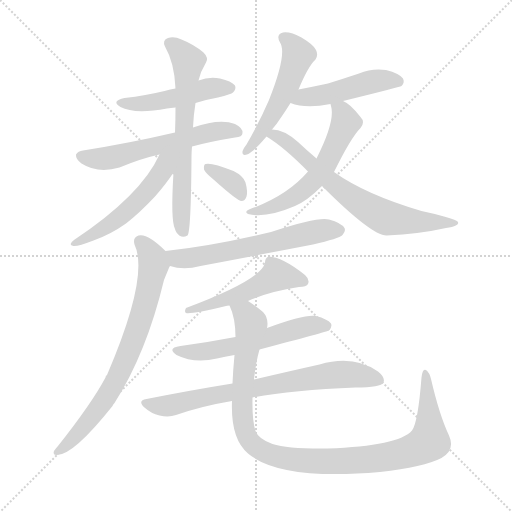
t = 0.00 s
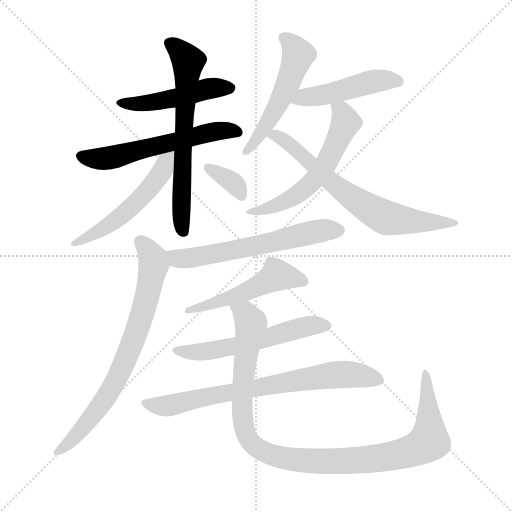
t = 2.22 s
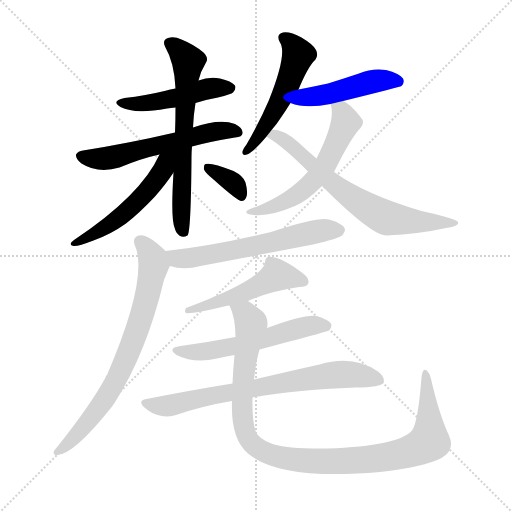
t = 4.44 s
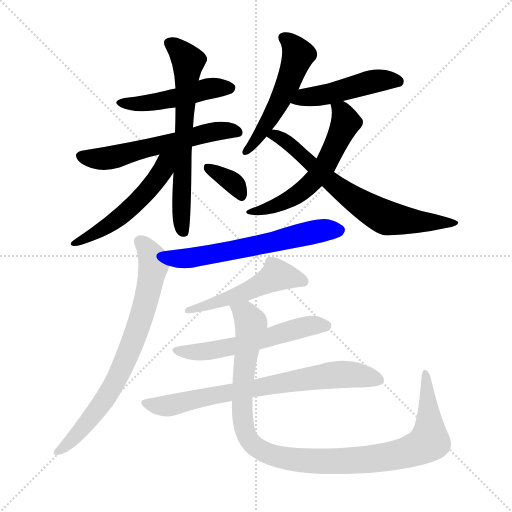
t = 6.66 s
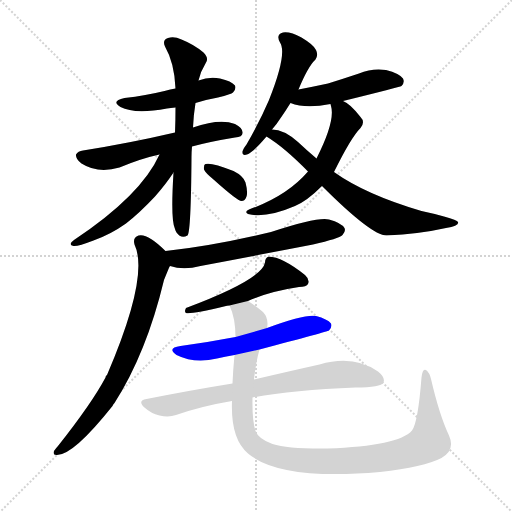
t = 8.88 s
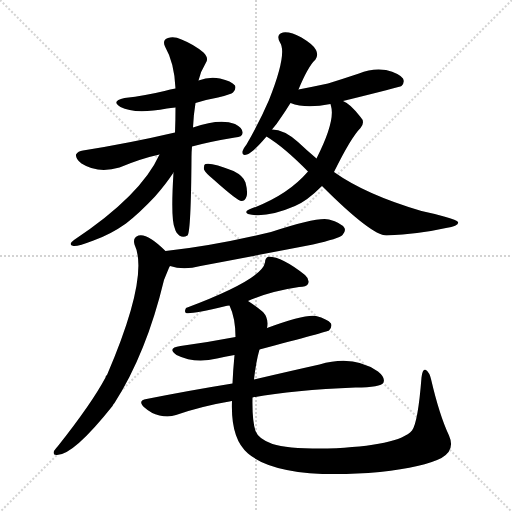
t = 11.10 s

The animated SVG that drew these frames (rendered in a browser with its animation timeline set to each time). Animation: 15 CSS @keyframes rules; one cycle of 11.10 s.

<svg version="1.1" viewBox="0 0 1024 1024" xmlns="http://www.w3.org/2000/svg">
  <g stroke="lightgray" stroke-dasharray="1,1" stroke-width="1" transform="scale(4, 4)">
    <line x1="0" y1="0" x2="256" y2="256"></line>
    <line x1="256" y1="0" x2="0" y2="256"></line>
    <line x1="128" y1="0" x2="128" y2="256"></line>
    <line x1="0" y1="128" x2="256" y2="128"></line>
  </g>
<g transform="scale(1, -1) translate(0, -900)">
   <style type="text/css">
    @keyframes keyframes0 {
      from {
       stroke: blue;
       stroke-dashoffset: 476;
       stroke-width: 128;
       }
       61% {
       animation-timing-function: step-end;
       stroke: blue;
       stroke-dashoffset: 0;
       stroke-width: 128;
       }
       to {
       stroke: black;
       stroke-width: 1024;
       }
       }
       #make-me-a-hanzi-animation-0 {
         animation: keyframes0 0.637370s both;
         animation-delay: 0.000000s;
         animation-timing-function: linear;
       }
    @keyframes keyframes1 {
      from {
       stroke: blue;
       stroke-dashoffset: 578;
       stroke-width: 128;
       }
       65% {
       animation-timing-function: step-end;
       stroke: blue;
       stroke-dashoffset: 0;
       stroke-width: 128;
       }
       to {
       stroke: black;
       stroke-width: 1024;
       }
       }
       #make-me-a-hanzi-animation-1 {
         animation: keyframes1 0.720378s both;
         animation-delay: 0.637370s;
         animation-timing-function: linear;
       }
    @keyframes keyframes2 {
      from {
       stroke: blue;
       stroke-dashoffset: 653;
       stroke-width: 128;
       }
       68% {
       animation-timing-function: step-end;
       stroke: blue;
       stroke-dashoffset: 0;
       stroke-width: 128;
       }
       to {
       stroke: black;
       stroke-width: 1024;
       }
       }
       #make-me-a-hanzi-animation-2 {
         animation: keyframes2 0.781413s both;
         animation-delay: 1.357747s;
         animation-timing-function: linear;
       }
    @keyframes keyframes3 {
      from {
       stroke: blue;
       stroke-dashoffset: 522;
       stroke-width: 128;
       }
       63% {
       animation-timing-function: step-end;
       stroke: blue;
       stroke-dashoffset: 0;
       stroke-width: 128;
       }
       to {
       stroke: black;
       stroke-width: 1024;
       }
       }
       #make-me-a-hanzi-animation-3 {
         animation: keyframes3 0.674805s both;
         animation-delay: 2.139160s;
         animation-timing-function: linear;
       }
    @keyframes keyframes4 {
      from {
       stroke: blue;
       stroke-dashoffset: 348;
       stroke-width: 128;
       }
       53% {
       animation-timing-function: step-end;
       stroke: blue;
       stroke-dashoffset: 0;
       stroke-width: 128;
       }
       to {
       stroke: black;
       stroke-width: 1024;
       }
       }
       #make-me-a-hanzi-animation-4 {
         animation: keyframes4 0.533203s both;
         animation-delay: 2.813965s;
         animation-timing-function: linear;
       }
    @keyframes keyframes5 {
      from {
       stroke: blue;
       stroke-dashoffset: 520;
       stroke-width: 128;
       }
       63% {
       animation-timing-function: step-end;
       stroke: blue;
       stroke-dashoffset: 0;
       stroke-width: 128;
       }
       to {
       stroke: black;
       stroke-width: 1024;
       }
       }
       #make-me-a-hanzi-animation-5 {
         animation: keyframes5 0.673177s both;
         animation-delay: 3.347168s;
         animation-timing-function: linear;
       }
    @keyframes keyframes6 {
      from {
       stroke: blue;
       stroke-dashoffset: 471;
       stroke-width: 128;
       }
       61% {
       animation-timing-function: step-end;
       stroke: blue;
       stroke-dashoffset: 0;
       stroke-width: 128;
       }
       to {
       stroke: black;
       stroke-width: 1024;
       }
       }
       #make-me-a-hanzi-animation-6 {
         animation: keyframes6 0.633301s both;
         animation-delay: 4.020345s;
         animation-timing-function: linear;
       }
    @keyframes keyframes7 {
      from {
       stroke: blue;
       stroke-dashoffset: 575;
       stroke-width: 128;
       }
       65% {
       animation-timing-function: step-end;
       stroke: blue;
       stroke-dashoffset: 0;
       stroke-width: 128;
       }
       to {
       stroke: black;
       stroke-width: 1024;
       }
       }
       #make-me-a-hanzi-animation-7 {
         animation: keyframes7 0.717936s both;
         animation-delay: 4.653646s;
         animation-timing-function: linear;
       }
    @keyframes keyframes8 {
      from {
       stroke: blue;
       stroke-dashoffset: 683;
       stroke-width: 128;
       }
       69% {
       animation-timing-function: step-end;
       stroke: blue;
       stroke-dashoffset: 0;
       stroke-width: 128;
       }
       to {
       stroke: black;
       stroke-width: 1024;
       }
       }
       #make-me-a-hanzi-animation-8 {
         animation: keyframes8 0.805827s both;
         animation-delay: 5.371582s;
         animation-timing-function: linear;
       }
    @keyframes keyframes9 {
      from {
       stroke: blue;
       stroke-dashoffset: 603;
       stroke-width: 128;
       }
       66% {
       animation-timing-function: step-end;
       stroke: blue;
       stroke-dashoffset: 0;
       stroke-width: 128;
       }
       to {
       stroke: black;
       stroke-width: 1024;
       }
       }
       #make-me-a-hanzi-animation-9 {
         animation: keyframes9 0.740723s both;
         animation-delay: 6.177409s;
         animation-timing-function: linear;
       }
    @keyframes keyframes10 {
      from {
       stroke: blue;
       stroke-dashoffset: 740;
       stroke-width: 128;
       }
       71% {
       animation-timing-function: step-end;
       stroke: blue;
       stroke-dashoffset: 0;
       stroke-width: 128;
       }
       to {
       stroke: black;
       stroke-width: 1024;
       }
       }
       #make-me-a-hanzi-animation-10 {
         animation: keyframes10 0.852214s both;
         animation-delay: 6.918132s;
         animation-timing-function: linear;
       }
    @keyframes keyframes11 {
      from {
       stroke: blue;
       stroke-dashoffset: 509;
       stroke-width: 128;
       }
       62% {
       animation-timing-function: step-end;
       stroke: blue;
       stroke-dashoffset: 0;
       stroke-width: 128;
       }
       to {
       stroke: black;
       stroke-width: 1024;
       }
       }
       #make-me-a-hanzi-animation-11 {
         animation: keyframes11 0.664225s both;
         animation-delay: 7.770345s;
         animation-timing-function: linear;
       }
    @keyframes keyframes12 {
      from {
       stroke: blue;
       stroke-dashoffset: 561;
       stroke-width: 128;
       }
       65% {
       animation-timing-function: step-end;
       stroke: blue;
       stroke-dashoffset: 0;
       stroke-width: 128;
       }
       to {
       stroke: black;
       stroke-width: 1024;
       }
       }
       #make-me-a-hanzi-animation-12 {
         animation: keyframes12 0.706543s both;
         animation-delay: 8.434570s;
         animation-timing-function: linear;
       }
    @keyframes keyframes13 {
      from {
       stroke: blue;
       stroke-dashoffset: 731;
       stroke-width: 128;
       }
       70% {
       animation-timing-function: step-end;
       stroke: blue;
       stroke-dashoffset: 0;
       stroke-width: 128;
       }
       to {
       stroke: black;
       stroke-width: 1024;
       }
       }
       #make-me-a-hanzi-animation-13 {
         animation: keyframes13 0.844889s both;
         animation-delay: 9.141113s;
         animation-timing-function: linear;
       }
    @keyframes keyframes14 {
      from {
       stroke: blue;
       stroke-dashoffset: 1056;
       stroke-width: 128;
       }
       77% {
       animation-timing-function: step-end;
       stroke: blue;
       stroke-dashoffset: 0;
       stroke-width: 128;
       }
       to {
       stroke: black;
       stroke-width: 1024;
       }
       }
       #make-me-a-hanzi-animation-14 {
         animation: keyframes14 1.109375s both;
         animation-delay: 9.986003s;
         animation-timing-function: linear;
       }
</style>
<path d="M 391.0 694.0 Q 413.0 701.0 436.0 705.0 Q 463.0 712.0 466.0 715.0 Q 473.0 722.0 470.0 729.0 Q 463.0 738.0 440.0 743.0 Q 418.0 747.0 397.0 739.0 L 351.0 723.0 Q 341.0 722.0 329.0 718.0 Q 292.0 709.0 249.0 704.0 Q 221.0 698.0 241.0 686.0 Q 269.0 671.0 334.0 683.0 Q 341.0 684.0 351.0 685.0 L 391.0 694.0 Z" fill="lightgray"></path> 
<path d="M 384.0 607.0 Q 421.0 617.0 470.0 625.0 Q 485.0 626.0 485.0 634.0 Q 486.0 644.0 470.0 652.0 Q 440.0 664.0 386.0 645.0 L 350.0 635.0 Q 260.0 614.0 166.0 599.0 Q 156.0 598.0 152.0 591.0 Q 151.0 582.0 163.0 573.0 Q 196.0 552.0 239.0 565.0 Q 282.0 583.0 319.0 591.0 L 384.0 607.0 Z" fill="lightgray"></path> 
<path d="M 347.0 555.0 Q 341.0 459.0 350.0 442.0 Q 350.0 441.0 353.0 435.0 Q 362.0 422.0 375.0 429.0 Q 382.0 436.0 383.0 586.0 Q 383.0 596.0 384.0 607.0 L 386.0 645.0 Q 387.0 670.0 391.0 694.0 L 397.0 739.0 Q 401.0 757.0 412.0 775.0 Q 418.0 784.0 407.0 795.0 Q 388.0 811.0 363.0 821.0 Q 348.0 828.0 336.0 824.0 Q 324.0 820.0 330.0 807.0 Q 349.0 774.0 351.0 723.0 L 351.0 685.0 Q 351.0 660.0 350.0 635.0 L 347.0 555.0 Z" fill="lightgray"></path> 
<path d="M 319.0 591.0 Q 282.0 509.0 148.0 420.0 Q 135.0 410.0 147.0 408.0 Q 156.0 407.0 187.0 419.0 Q 221.0 431.0 252.0 453.0 Q 279.0 474.0 310.0 507.0 Q 332.0 532.0 347.0 555.0 C 381.0 605.0 337.0 630.0 319.0 591.0 Z" fill="lightgray"></path> 
<path d="M 427.0 541.0 Q 475.0 498.0 483.0 498.0 Q 490.0 498.0 493.0 507.0 Q 496.0 516.0 491.0 535.0 Q 487.0 548.0 467.0 558.0 Q 422.0 576.0 411.0 572.0 Q 407.0 571.0 408.0 561.0 Q 411.0 554.0 427.0 541.0 Z" fill="lightgray"></path> 
<path d="M 597.0 721.0 Q 616.0 767.0 631.0 781.0 Q 637.0 790.0 632.0 800.0 Q 628.0 810.0 603.0 825.0 Q 581.0 837.0 566.0 835.0 Q 551.0 831.0 560.0 815.0 Q 575.0 793.0 538.0 700.0 Q 520.0 658.0 493.0 611.0 Q 486.0 602.0 485.0 597.0 Q 484.0 588.0 494.0 591.0 Q 506.0 595.0 533.0 627.0 L 544.0 641.0 Q 553.0 651.0 562.0 665.0 Q 571.0 678.0 581.0 694.0 L 597.0 721.0 Z" fill="lightgray"></path> 
<path d="M 686.0 698.0 Q 800.0 726.0 803.0 728.0 Q 810.0 735.0 806.0 743.0 Q 799.0 753.0 772.0 760.0 Q 744.0 764.0 718.0 753.0 Q 688.0 743.0 656.0 733.0 Q 628.0 727.0 597.0 721.0 C 568.0 715.0 553.0 704.0 581.0 694.0 Q 611.0 682.0 661.0 692.0 L 686.0 698.0 Z" fill="lightgray"></path> 
<path d="M 668.0 556.0 Q 702.0 625.0 721.0 644.0 Q 731.0 656.0 721.0 666.0 Q 700.0 693.0 686.0 698.0 C 660.0 713.0 656.0 715.0 661.0 692.0 Q 661.0 691.0 662.0 688.0 Q 671.0 658.0 633.0 583.0 L 616.0 557.0 Q 574.0 508.0 498.0 481.0 Q 488.0 477.0 496.0 472.0 Q 532.0 463.0 590.0 488.0 Q 614.0 498.0 644.0 528.0 L 668.0 556.0 Z" fill="lightgray"></path> 
<path d="M 644.0 528.0 Q 743.0 429.0 773.0 429.0 Q 839.0 432.0 892.0 444.0 Q 919.0 448.0 916.0 456.0 Q 915.0 460.0 888.0 467.0 Q 867.0 473.0 843.0 478.0 Q 731.0 511.0 668.0 556.0 L 633.0 583.0 Q 614.0 599.0 596.0 616.0 Q 568.0 641.0 544.0 641.0 C 514.0 645.0 508.0 643.0 533.0 627.0 Q 569.0 605.0 616.0 557.0 L 644.0 528.0 Z" fill="lightgray"></path> 
<path d="M 340.0 368.0 Q 367.0 359.0 401.0 368.0 Q 512.0 389.0 626.0 411.0 Q 678.0 423.0 685.0 430.0 Q 692.0 437.0 689.0 444.0 Q 683.0 454.0 658.0 461.0 Q 637.0 467.0 542.0 436.0 Q 425.0 408.0 331.0 398.0 C 301.0 395.0 311.0 376.0 340.0 368.0 Z" fill="lightgray"></path> 
<path d="M 331.0 398.0 Q 295.0 434.0 277.0 429.0 Q 265.0 425.0 269.0 411.0 Q 299.0 348.0 214.0 150.0 Q 211.0 149.0 211.0 145.0 Q 184.0 94.0 116.0 8.0 Q 112.0 4.0 108.0 -2.0 Q 105.0 -11.0 114.0 -10.0 Q 147.0 -10.0 225.0 88.0 Q 226.0 91.0 229.0 94.0 Q 293.0 194.0 328.0 340.0 Q 332.0 350.0 337.0 362.0 Q 338.0 365.0 340.0 368.0 C 347.0 383.0 347.0 383.0 331.0 398.0 Z" fill="lightgray"></path> 
<path d="M 496.0 298.0 Q 538.0 317.0 598.0 326.0 Q 613.0 326.0 616.0 332.0 Q 620.0 341.0 610.0 350.0 Q 565.0 386.0 537.0 387.0 Q 530.0 384.0 530.0 375.0 Q 524.0 341.0 372.0 284.0 Q 368.0 277.0 372.0 274.0 Q 381.0 271.0 452.0 288.0 Q 453.0 289.0 459.0 289.0 L 496.0 298.0 Z" fill="lightgray"></path> 
<path d="M 519.0 201.0 Q 655.0 237.0 658.0 239.0 Q 665.0 246.0 662.0 253.0 Q 655.0 262.0 632.0 268.0 Q 610.0 272.0 534.0 244.0 L 471.0 226.0 Q 419.0 216.0 361.0 208.0 Q 333.0 204.0 353.0 190.0 Q 389.0 172.0 434.0 183.0 Q 449.0 187.0 469.0 190.0 L 519.0 201.0 Z" fill="lightgray"></path> 
<path d="M 505.0 105.0 Q 584.0 120.0 711.0 125.0 Q 762.0 125.0 767.0 135.0 Q 771.0 145.0 756.0 157.0 Q 707.0 191.0 639.0 171.0 Q 585.0 159.0 508.0 141.0 L 465.0 133.0 Q 384.0 120.0 293.0 102.0 Q 274.0 99.0 289.0 85.0 Q 302.0 73.0 319.0 69.0 Q 338.0 65.0 352.0 70.0 Q 404.0 88.0 464.0 98.0 L 505.0 105.0 Z" fill="lightgray"></path> 
<path d="M 464.0 98.0 Q 461.0 22.0 496.0 -7.0 Q 560.0 -61.0 760.0 -44.0 Q 848.0 -34.0 883.0 -16.0 Q 911.0 0.0 898.0 29.0 Q 879.0 69.0 862.0 142.0 Q 859.0 155.0 852.0 160.0 Q 845.0 164.0 843.0 145.0 Q 836.0 55.0 824.0 39.0 Q 797.0 8.0 655.0 3.0 Q 576.0 2.0 545.0 12.0 Q 517.0 22.0 511.0 38.0 Q 504.0 59.0 505.0 105.0 L 508.0 141.0 Q 512.0 177.0 519.0 201.0 L 534.0 244.0 Q 538.0 263.0 526.0 276.0 Q 510.0 289.0 496.0 298.0 C 472.0 315.0 449.0 317.0 459.0 289.0 Q 471.0 264.0 471.0 226.0 L 469.0 190.0 Q 466.0 159.0 465.0 133.0 L 464.0 98.0 Z" fill="lightgray"></path> 
      <clipPath id="make-me-a-hanzi-clip-0">
      <path d="M 391.0 694.0 Q 413.0 701.0 436.0 705.0 Q 463.0 712.0 466.0 715.0 Q 473.0 722.0 470.0 729.0 Q 463.0 738.0 440.0 743.0 Q 418.0 747.0 397.0 739.0 L 351.0 723.0 Q 341.0 722.0 329.0 718.0 Q 292.0 709.0 249.0 704.0 Q 221.0 698.0 241.0 686.0 Q 269.0 671.0 334.0 683.0 Q 341.0 684.0 351.0 685.0 L 391.0 694.0 Z" fill="lightgray"></path>
      </clipPath>
      <path clip-path="url(#make-me-a-hanzi-clip-0)" d="M 243.0 696.0 L 321.0 697.0 L 420.0 723.0 L 460.0 724.0 " fill="none" id="make-me-a-hanzi-animation-0" stroke-dasharray="348 696" stroke-linecap="round"></path>

      <clipPath id="make-me-a-hanzi-clip-1">
      <path d="M 384.0 607.0 Q 421.0 617.0 470.0 625.0 Q 485.0 626.0 485.0 634.0 Q 486.0 644.0 470.0 652.0 Q 440.0 664.0 386.0 645.0 L 350.0 635.0 Q 260.0 614.0 166.0 599.0 Q 156.0 598.0 152.0 591.0 Q 151.0 582.0 163.0 573.0 Q 196.0 552.0 239.0 565.0 Q 282.0 583.0 319.0 591.0 L 384.0 607.0 Z" fill="lightgray"></path>
      </clipPath>
      <path clip-path="url(#make-me-a-hanzi-clip-1)" d="M 160.0 588.0 L 213.0 583.0 L 413.0 633.0 L 451.0 640.0 L 475.0 636.0 " fill="none" id="make-me-a-hanzi-animation-1" stroke-dasharray="450 900" stroke-linecap="round"></path>

      <clipPath id="make-me-a-hanzi-clip-2">
      <path d="M 347.0 555.0 Q 341.0 459.0 350.0 442.0 Q 350.0 441.0 353.0 435.0 Q 362.0 422.0 375.0 429.0 Q 382.0 436.0 383.0 586.0 Q 383.0 596.0 384.0 607.0 L 386.0 645.0 Q 387.0 670.0 391.0 694.0 L 397.0 739.0 Q 401.0 757.0 412.0 775.0 Q 418.0 784.0 407.0 795.0 Q 388.0 811.0 363.0 821.0 Q 348.0 828.0 336.0 824.0 Q 324.0 820.0 330.0 807.0 Q 349.0 774.0 351.0 723.0 L 351.0 685.0 Q 351.0 660.0 350.0 635.0 L 347.0 555.0 Z" fill="lightgray"></path>
      </clipPath>
      <path clip-path="url(#make-me-a-hanzi-clip-2)" d="M 338.0 814.0 L 376.0 778.0 L 362.0 487.0 L 368.0 434.0 " fill="none" id="make-me-a-hanzi-animation-2" stroke-dasharray="525 1050" stroke-linecap="round"></path>

      <clipPath id="make-me-a-hanzi-clip-3">
      <path d="M 319.0 591.0 Q 282.0 509.0 148.0 420.0 Q 135.0 410.0 147.0 408.0 Q 156.0 407.0 187.0 419.0 Q 221.0 431.0 252.0 453.0 Q 279.0 474.0 310.0 507.0 Q 332.0 532.0 347.0 555.0 C 381.0 605.0 337.0 630.0 319.0 591.0 Z" fill="lightgray"></path>
      </clipPath>
      <path clip-path="url(#make-me-a-hanzi-clip-3)" d="M 342.0 591.0 L 311.0 537.0 L 257.0 480.0 L 202.0 439.0 L 151.0 414.0 " fill="none" id="make-me-a-hanzi-animation-3" stroke-dasharray="394 788" stroke-linecap="round"></path>

      <clipPath id="make-me-a-hanzi-clip-4">
      <path d="M 427.0 541.0 Q 475.0 498.0 483.0 498.0 Q 490.0 498.0 493.0 507.0 Q 496.0 516.0 491.0 535.0 Q 487.0 548.0 467.0 558.0 Q 422.0 576.0 411.0 572.0 Q 407.0 571.0 408.0 561.0 Q 411.0 554.0 427.0 541.0 Z" fill="lightgray"></path>
      </clipPath>
      <path clip-path="url(#make-me-a-hanzi-clip-4)" d="M 415.0 565.0 L 471.0 530.0 L 484.0 507.0 " fill="none" id="make-me-a-hanzi-animation-4" stroke-dasharray="220 440" stroke-linecap="round"></path>

      <clipPath id="make-me-a-hanzi-clip-5">
      <path d="M 597.0 721.0 Q 616.0 767.0 631.0 781.0 Q 637.0 790.0 632.0 800.0 Q 628.0 810.0 603.0 825.0 Q 581.0 837.0 566.0 835.0 Q 551.0 831.0 560.0 815.0 Q 575.0 793.0 538.0 700.0 Q 520.0 658.0 493.0 611.0 Q 486.0 602.0 485.0 597.0 Q 484.0 588.0 494.0 591.0 Q 506.0 595.0 533.0 627.0 L 544.0 641.0 Q 553.0 651.0 562.0 665.0 Q 571.0 678.0 581.0 694.0 L 597.0 721.0 Z" fill="lightgray"></path>
      </clipPath>
      <path clip-path="url(#make-me-a-hanzi-clip-5)" d="M 568.0 824.0 L 595.0 793.0 L 591.0 772.0 L 544.0 668.0 L 492.0 598.0 " fill="none" id="make-me-a-hanzi-animation-5" stroke-dasharray="392 784" stroke-linecap="round"></path>

      <clipPath id="make-me-a-hanzi-clip-6">
      <path d="M 686.0 698.0 Q 800.0 726.0 803.0 728.0 Q 810.0 735.0 806.0 743.0 Q 799.0 753.0 772.0 760.0 Q 744.0 764.0 718.0 753.0 Q 688.0 743.0 656.0 733.0 Q 628.0 727.0 597.0 721.0 C 568.0 715.0 553.0 704.0 581.0 694.0 Q 611.0 682.0 661.0 692.0 L 686.0 698.0 Z" fill="lightgray"></path>
      </clipPath>
      <path clip-path="url(#make-me-a-hanzi-clip-6)" d="M 588.0 699.0 L 763.0 740.0 L 798.0 737.0 " fill="none" id="make-me-a-hanzi-animation-6" stroke-dasharray="343 686" stroke-linecap="round"></path>

      <clipPath id="make-me-a-hanzi-clip-7">
      <path d="M 668.0 556.0 Q 702.0 625.0 721.0 644.0 Q 731.0 656.0 721.0 666.0 Q 700.0 693.0 686.0 698.0 C 660.0 713.0 656.0 715.0 661.0 692.0 Q 661.0 691.0 662.0 688.0 Q 671.0 658.0 633.0 583.0 L 616.0 557.0 Q 574.0 508.0 498.0 481.0 Q 488.0 477.0 496.0 472.0 Q 532.0 463.0 590.0 488.0 Q 614.0 498.0 644.0 528.0 L 668.0 556.0 Z" fill="lightgray"></path>
      </clipPath>
      <path clip-path="url(#make-me-a-hanzi-clip-7)" d="M 668.0 692.0 L 683.0 678.0 L 690.0 650.0 L 654.0 575.0 L 633.0 545.0 L 575.0 499.0 L 503.0 475.0 " fill="none" id="make-me-a-hanzi-animation-7" stroke-dasharray="447 894" stroke-linecap="round"></path>

      <clipPath id="make-me-a-hanzi-clip-8">
      <path d="M 644.0 528.0 Q 743.0 429.0 773.0 429.0 Q 839.0 432.0 892.0 444.0 Q 919.0 448.0 916.0 456.0 Q 915.0 460.0 888.0 467.0 Q 867.0 473.0 843.0 478.0 Q 731.0 511.0 668.0 556.0 L 633.0 583.0 Q 614.0 599.0 596.0 616.0 Q 568.0 641.0 544.0 641.0 C 514.0 645.0 508.0 643.0 533.0 627.0 Q 569.0 605.0 616.0 557.0 L 644.0 528.0 Z" fill="lightgray"></path>
      </clipPath>
      <path clip-path="url(#make-me-a-hanzi-clip-8)" d="M 540.0 627.0 L 549.0 630.0 L 569.0 619.0 L 665.0 532.0 L 764.0 468.0 L 840.0 456.0 L 910.0 455.0 " fill="none" id="make-me-a-hanzi-animation-8" stroke-dasharray="555 1110" stroke-linecap="round"></path>

      <clipPath id="make-me-a-hanzi-clip-9">
      <path d="M 340.0 368.0 Q 367.0 359.0 401.0 368.0 Q 512.0 389.0 626.0 411.0 Q 678.0 423.0 685.0 430.0 Q 692.0 437.0 689.0 444.0 Q 683.0 454.0 658.0 461.0 Q 637.0 467.0 542.0 436.0 Q 425.0 408.0 331.0 398.0 C 301.0 395.0 311.0 376.0 340.0 368.0 Z" fill="lightgray"></path>
      </clipPath>
      <path clip-path="url(#make-me-a-hanzi-clip-9)" d="M 339.0 392.0 L 353.0 384.0 L 375.0 383.0 L 640.0 438.0 L 678.0 440.0 " fill="none" id="make-me-a-hanzi-animation-9" stroke-dasharray="475 950" stroke-linecap="round"></path>

      <clipPath id="make-me-a-hanzi-clip-10">
      <path d="M 331.0 398.0 Q 295.0 434.0 277.0 429.0 Q 265.0 425.0 269.0 411.0 Q 299.0 348.0 214.0 150.0 Q 211.0 149.0 211.0 145.0 Q 184.0 94.0 116.0 8.0 Q 112.0 4.0 108.0 -2.0 Q 105.0 -11.0 114.0 -10.0 Q 147.0 -10.0 225.0 88.0 Q 226.0 91.0 229.0 94.0 Q 293.0 194.0 328.0 340.0 Q 332.0 350.0 337.0 362.0 Q 338.0 365.0 340.0 368.0 C 347.0 383.0 347.0 383.0 331.0 398.0 Z" fill="lightgray"></path>
      </clipPath>
      <path clip-path="url(#make-me-a-hanzi-clip-10)" d="M 280.0 417.0 L 305.0 386.0 L 307.0 368.0 L 290.0 289.0 L 265.0 214.0 L 230.0 134.0 L 203.0 90.0 L 165.0 42.0 L 116.0 -2.0 " fill="none" id="make-me-a-hanzi-animation-10" stroke-dasharray="612 1224" stroke-linecap="round"></path>

      <clipPath id="make-me-a-hanzi-clip-11">
      <path d="M 496.0 298.0 Q 538.0 317.0 598.0 326.0 Q 613.0 326.0 616.0 332.0 Q 620.0 341.0 610.0 350.0 Q 565.0 386.0 537.0 387.0 Q 530.0 384.0 530.0 375.0 Q 524.0 341.0 372.0 284.0 Q 368.0 277.0 372.0 274.0 Q 381.0 271.0 452.0 288.0 Q 453.0 289.0 459.0 289.0 L 496.0 298.0 Z" fill="lightgray"></path>
      </clipPath>
      <path clip-path="url(#make-me-a-hanzi-clip-11)" d="M 608.0 337.0 L 576.0 347.0 L 551.0 347.0 L 462.0 304.0 L 419.0 289.0 L 410.0 292.0 L 403.0 285.0 L 385.0 287.0 L 375.0 279.0 " fill="none" id="make-me-a-hanzi-animation-11" stroke-dasharray="381 762" stroke-linecap="round"></path>

      <clipPath id="make-me-a-hanzi-clip-12">
      <path d="M 519.0 201.0 Q 655.0 237.0 658.0 239.0 Q 665.0 246.0 662.0 253.0 Q 655.0 262.0 632.0 268.0 Q 610.0 272.0 534.0 244.0 L 471.0 226.0 Q 419.0 216.0 361.0 208.0 Q 333.0 204.0 353.0 190.0 Q 389.0 172.0 434.0 183.0 Q 449.0 187.0 469.0 190.0 L 519.0 201.0 Z" fill="lightgray"></path>
      </clipPath>
      <path clip-path="url(#make-me-a-hanzi-clip-12)" d="M 355.0 200.0 L 411.0 197.0 L 528.0 220.0 L 601.0 245.0 L 653.0 248.0 " fill="none" id="make-me-a-hanzi-animation-12" stroke-dasharray="433 866" stroke-linecap="round"></path>

      <clipPath id="make-me-a-hanzi-clip-13">
      <path d="M 505.0 105.0 Q 584.0 120.0 711.0 125.0 Q 762.0 125.0 767.0 135.0 Q 771.0 145.0 756.0 157.0 Q 707.0 191.0 639.0 171.0 Q 585.0 159.0 508.0 141.0 L 465.0 133.0 Q 384.0 120.0 293.0 102.0 Q 274.0 99.0 289.0 85.0 Q 302.0 73.0 319.0 69.0 Q 338.0 65.0 352.0 70.0 Q 404.0 88.0 464.0 98.0 L 505.0 105.0 Z" fill="lightgray"></path>
      </clipPath>
      <path clip-path="url(#make-me-a-hanzi-clip-13)" d="M 291.0 94.0 L 336.0 89.0 L 653.0 149.0 L 705.0 151.0 L 759.0 140.0 " fill="none" id="make-me-a-hanzi-animation-13" stroke-dasharray="603 1206" stroke-linecap="round"></path>

      <clipPath id="make-me-a-hanzi-clip-14">
      <path d="M 464.0 98.0 Q 461.0 22.0 496.0 -7.0 Q 560.0 -61.0 760.0 -44.0 Q 848.0 -34.0 883.0 -16.0 Q 911.0 0.0 898.0 29.0 Q 879.0 69.0 862.0 142.0 Q 859.0 155.0 852.0 160.0 Q 845.0 164.0 843.0 145.0 Q 836.0 55.0 824.0 39.0 Q 797.0 8.0 655.0 3.0 Q 576.0 2.0 545.0 12.0 Q 517.0 22.0 511.0 38.0 Q 504.0 59.0 505.0 105.0 L 508.0 141.0 Q 512.0 177.0 519.0 201.0 L 534.0 244.0 Q 538.0 263.0 526.0 276.0 Q 510.0 289.0 496.0 298.0 C 472.0 315.0 449.0 317.0 459.0 289.0 Q 471.0 264.0 471.0 226.0 L 469.0 190.0 Q 466.0 159.0 465.0 133.0 L 464.0 98.0 Z" fill="lightgray"></path>
      </clipPath>
      <path clip-path="url(#make-me-a-hanzi-clip-14)" d="M 466.0 286.0 L 491.0 271.0 L 502.0 252.0 L 483.0 88.0 L 490.0 38.0 L 505.0 11.0 L 546.0 -11.0 L 613.0 -22.0 L 724.0 -21.0 L 805.0 -7.0 L 846.0 9.0 L 859.0 18.0 L 851.0 153.0 " fill="none" id="make-me-a-hanzi-animation-14" stroke-dasharray="928 1856" stroke-linecap="round"></path>

</g>
</svg>
